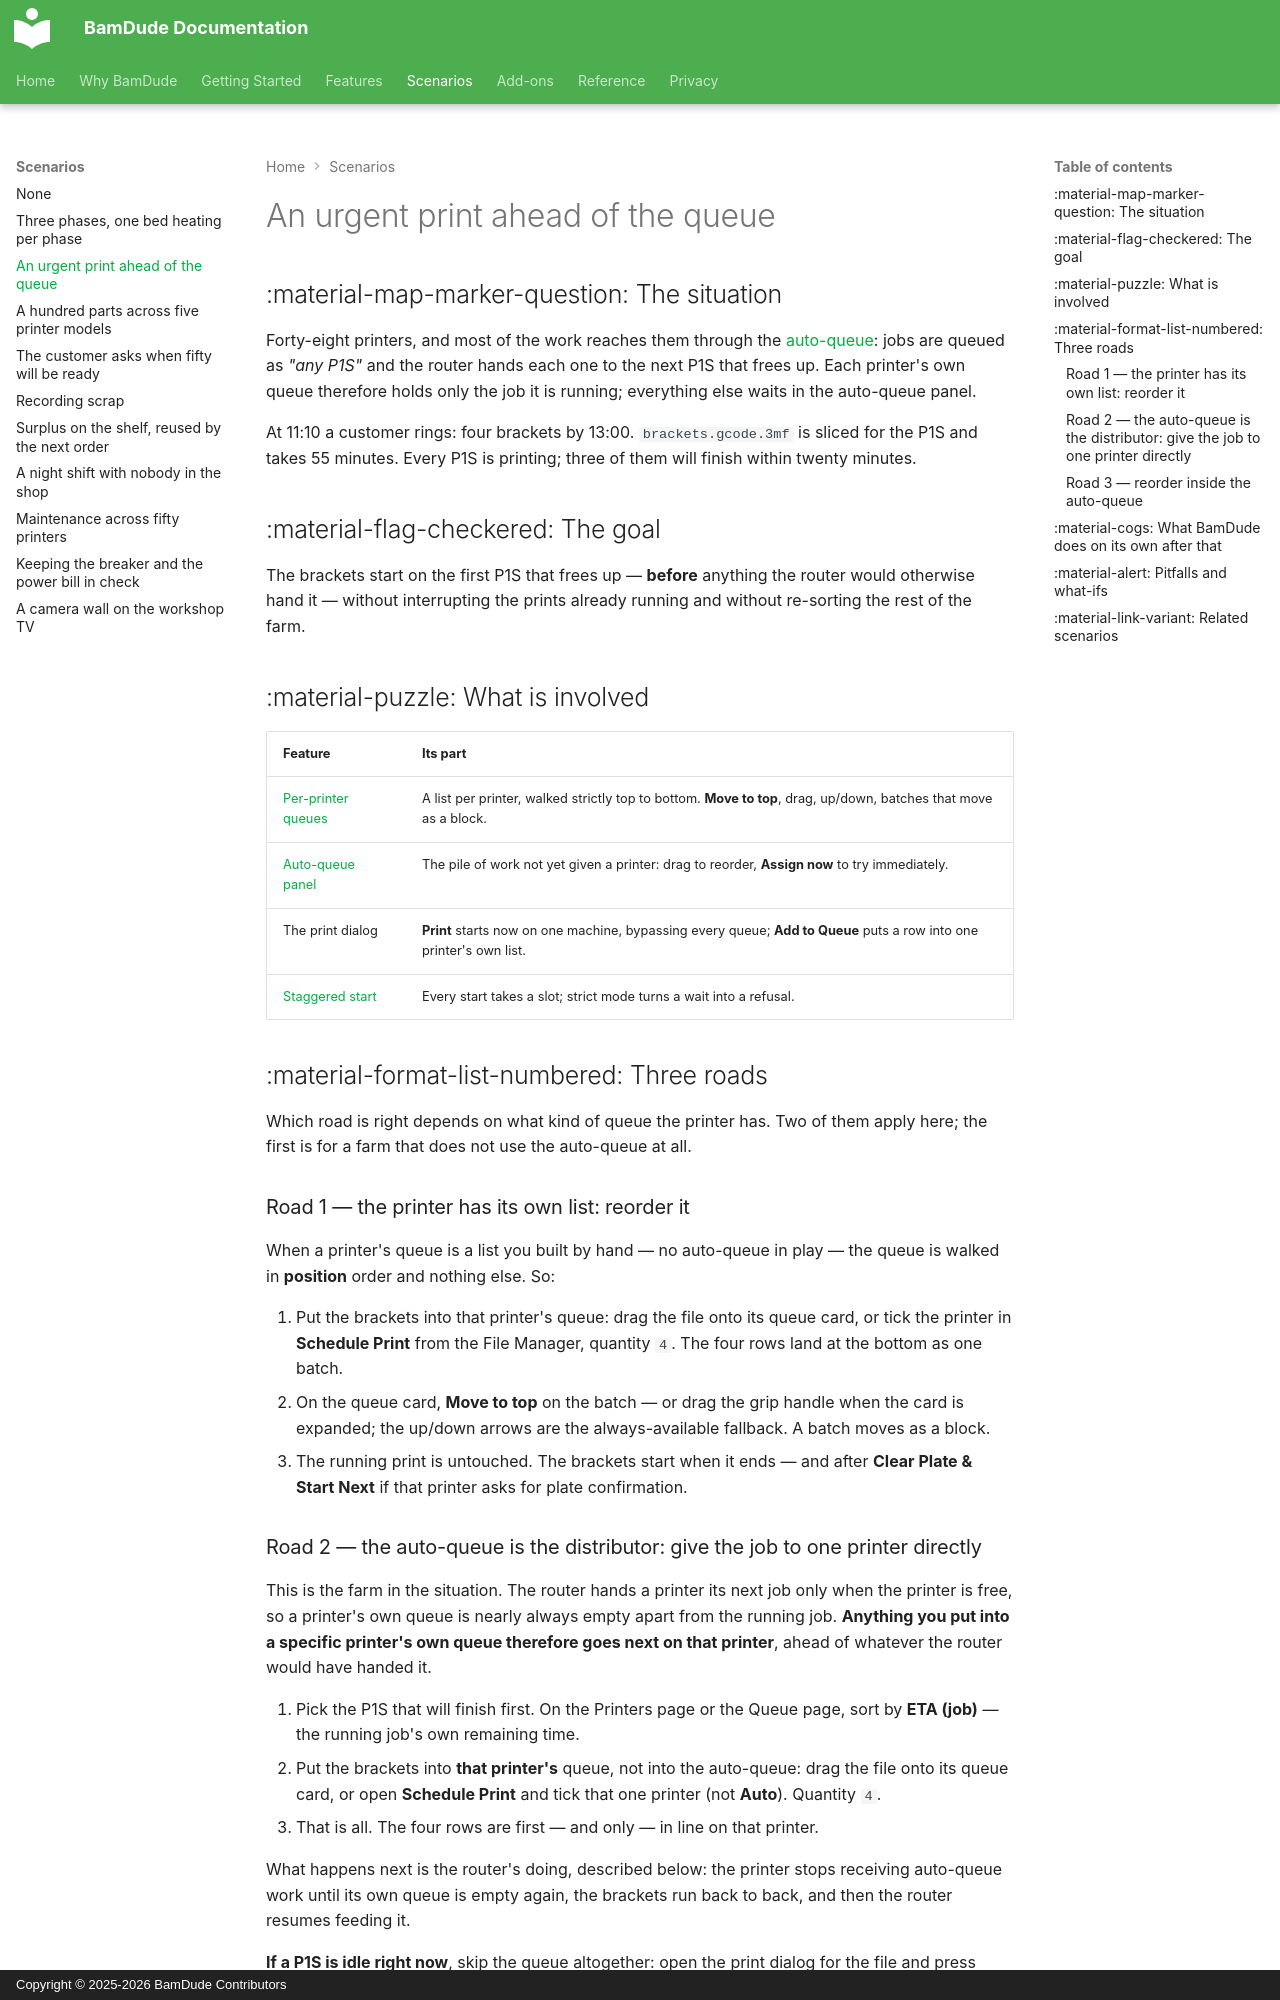

repository: kainpl/docs.bamdude.top · page: scenarios/urgent-print/index.html · generator: mkdocs · copyright: Copyright © 2025-2026 BamDude Contributors

---
title: An urgent print ahead of the queue
description: Four brackets by lunchtime on a farm the auto-queue feeds — three ways to cut in, and which one fits which kind of queue
---

# An urgent print ahead of the queue

## :material-map-marker-question: The situation

Forty-eight printers, and most of the work reaches them through the [auto-queue](../features/auto-queue.md): jobs are queued as *"any P1S"* and the router hands each one to the next P1S that frees up. Each printer's own queue therefore holds only the job it is running; everything else waits in the auto-queue panel.

At 11:10 a customer rings: four brackets by 13:00. `brackets.gcode.3mf` is sliced for the P1S and takes 55 minutes. Every P1S is printing; three of them will finish within twenty minutes.

## :material-flag-checkered: The goal

The brackets start on the first P1S that frees up — **before** anything the router would otherwise hand it — without interrupting the prints already running and without re-sorting the rest of the farm.

## :material-puzzle: What is involved

| Feature | Its part |
|---|---|
| [Per-printer queues](../features/print-queue.md) | A list per printer, walked strictly top to bottom. **Move to top**, drag, up/down, batches that move as a block. |
| [Auto-queue panel](../features/auto-queue.md) | The pile of work not yet given a printer: drag to reorder, **Assign now** to try immediately. |
| The print dialog | **Print** starts now on one machine, bypassing every queue; **Add to Queue** puts a row into one printer's own list. |
| [Staggered start](../features/staggered-start.md#direct-prints-and-strict-mode) | Every start takes a slot; strict mode turns a wait into a refusal. |

## :material-format-list-numbered: Three roads

Which road is right depends on what kind of queue the printer has. Two of them apply here; the first is for a farm that does not use the auto-queue at all.

### Road 1 — the printer has its own list: reorder it

When a printer's queue is a list you built by hand — no auto-queue in play — the queue is walked in **position** order and nothing else. So:

1. Put the brackets into that printer's queue: drag the file onto its queue card, or tick the printer in **Schedule Print** from the File Manager, quantity `4`. The four rows land at the bottom as one batch.
2. On the queue card, **Move to top** on the batch — or drag the grip handle when the card is expanded; the up/down arrows are the always-available fallback. A batch moves as a block.
3. The running print is untouched. The brackets start when it ends — and after **Clear Plate & Start Next** if that printer asks for plate confirmation.

### Road 2 — the auto-queue is the distributor: give the job to one printer directly

This is the farm in the situation. The router hands a printer its next job only when the printer is free, so a printer's own queue is nearly always empty apart from the running job. **Anything you put into a specific printer's own queue therefore goes next on that printer**, ahead of whatever the router would have handed it.

1. Pick the P1S that will finish first. On the Printers page or the Queue page, sort by **ETA (job)** — the running job's own remaining time.
2. Put the brackets into **that printer's** queue, not into the auto-queue: drag the file onto its queue card, or open **Schedule Print** and tick that one printer (not **Auto**). Quantity `4`.
3. That is all. The four rows are first — and only — in line on that printer.

What happens next is the router's doing, described below: the printer stops receiving auto-queue work until its own queue is empty again, the brackets run back to back, and then the router resumes feeding it.

**If a P1S is idle right now**, skip the queue altogether: open the print dialog for the file and press **Print** rather than **Add to Queue**. That is a direct dispatch — the file uploads and starts, no position anywhere. It still takes a staggered-start slot like every other start.
